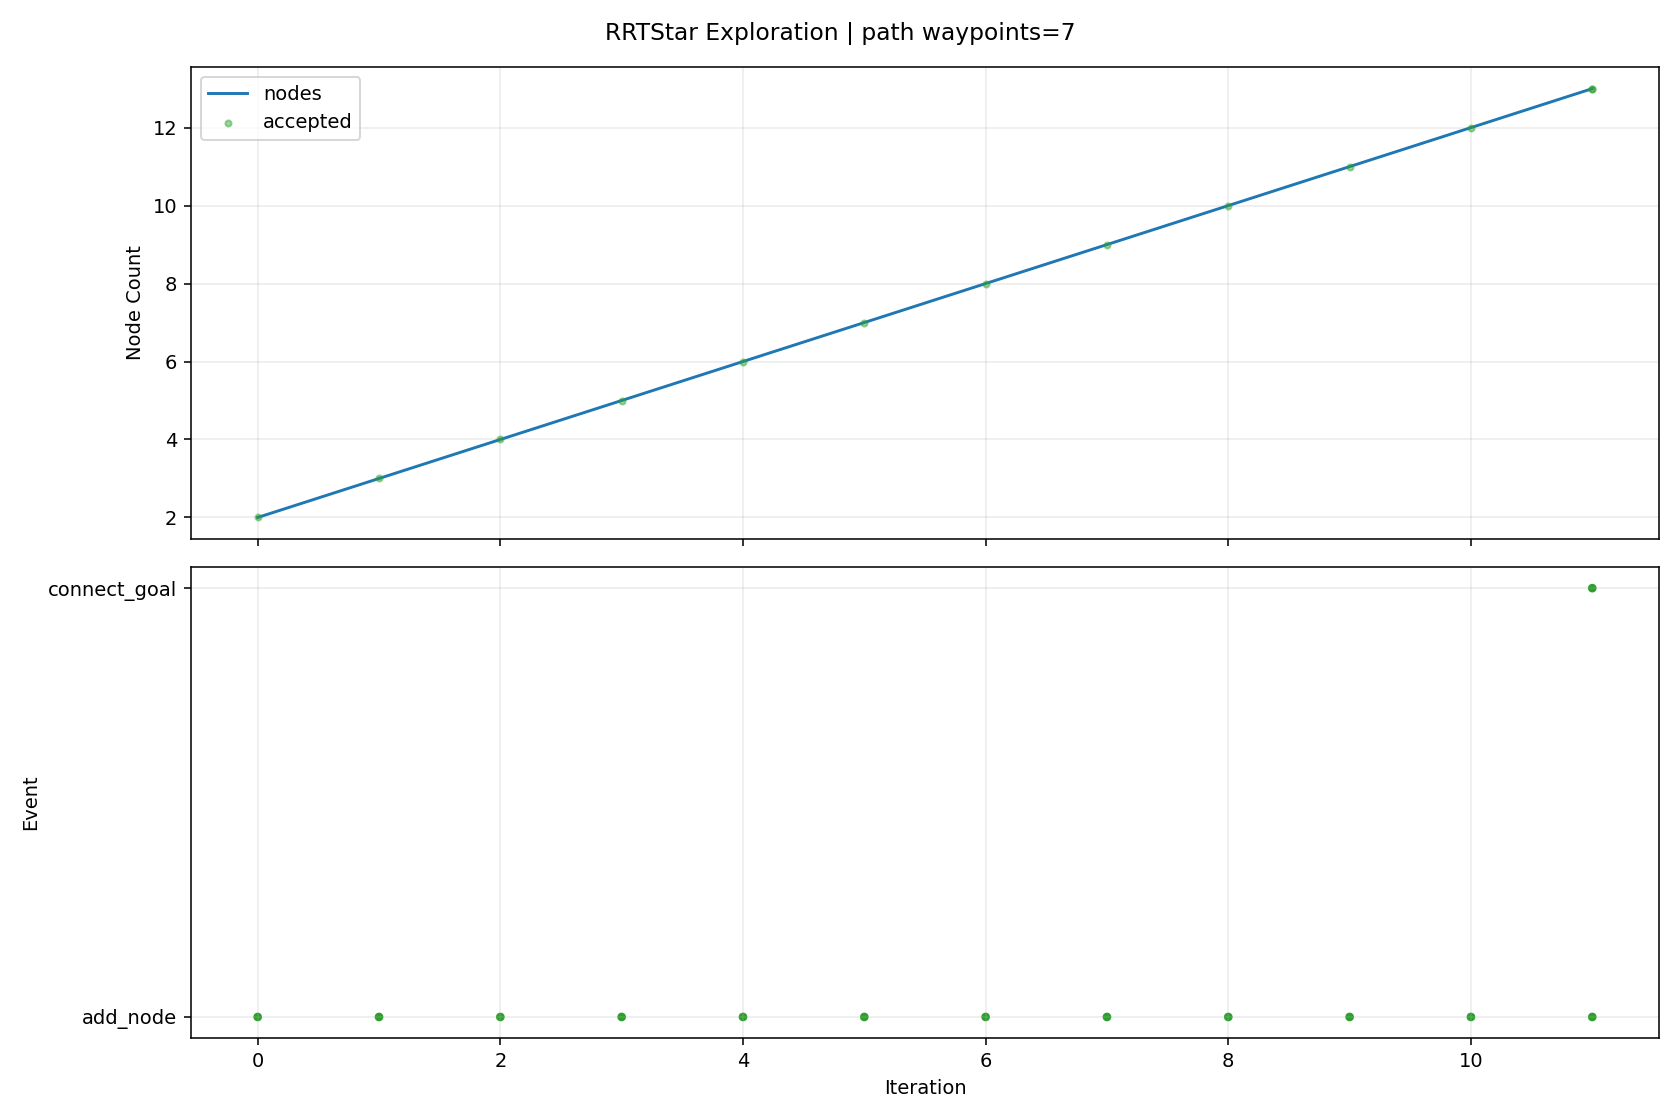

Data behind this chart, as committed beside it:
iteration, phase, sample_type, nearest_idx, node_count, accepted, collision, collision_pairs, collision_q, collision_alpha, reason, cost, from_q, to_q, sample_q
0, add_node, random, 0, 2, True, False, , , , best_parent=0, 0.08, [1.504931, -0.943558, -2.202415, 0.95380…, [1.704454, -0.847788, -1.989809, 0.86751…, [4.38847, 0.440518, 0.870203, -0.293243,…
1, add_node, random, 1, 3, True, False, , , , best_parent=0, 0.1459, [1.504931, -0.943558, -2.202415, 0.95380…, [1.724556, -0.805722, -1.785015, 0.61085…, [1.97022, -0.291629, 0.717778, -2.525879…
2, add_node, goal_bias, 0, 4, True, False, , , , best_parent=0, 0.08, [1.504931, -0.943558, -2.202415, 0.95380…, [1.538295, -0.935693, -2.226712, 1.06983…, [1.674383, -0.903612, -2.325819, 1.54310…
3, add_node, goal_bias, 3, 5, True, False, , , , best_parent=3, 0.16, [1.538295, -0.935693, -2.226712, 1.06983…, [1.571658, -0.927828, -2.251009, 1.18586…, [1.674383, -0.903612, -2.325819, 1.54310…
4, add_node, random, 2, 6, True, False, , , , best_parent=0, 0.2049, [1.504931, -0.943558, -2.202415, 0.95380…, [1.802902, -0.768806, -1.615221, 0.37151…, [2.581248, -0.402056, 0.071632, -2.00623…
5, add_node, random, 5, 7, True, False, , , , best_parent=0, 0.2419, [1.504931, -0.943558, -2.202415, 0.95380…, [2.109792, -0.756403, -1.229252, 0.54869…, [5.160373, -0.633116, 2.607402, 2.309929…
6, add_node, goal_bias, 4, 8, True, False, , , , best_parent=4, 0.24, [1.571658, -0.927828, -2.251009, 1.18586…, [1.605022, -0.919963, -2.275306, 1.30188…, [1.674383, -0.903612, -2.325819, 1.54310…
7, add_node, goal_bias, 7, 9, True, False, , , , best_parent=7, 0.32, [1.605022, -0.919963, -2.275306, 1.30188…, [1.638385, -0.912098, -2.299604, 1.41791…, [1.674383, -0.903612, -2.325819, 1.54310…
8, add_node, random, 6, 10, True, False, , , , best_parent=0, 0.289, [1.504931, -0.943558, -2.202415, 0.95380…, [2.111079, -0.750329, -0.9958, 0.458753,…, [2.126485, -0.677621, 1.798405, -0.61777…
9, add_node, random, 6, 11, True, False, , , , best_parent=0, 0.2807, [1.504931, -0.943558, -2.202415, 0.95380…, [2.286195, -0.623922, -1.174998, 0.65741…, [4.089913, 0.730703, -0.620253, 1.769077…
10, add_node, random, 2, 12, True, False, , , , best_parent=0, 0.1952, [1.504931, -0.943558, -2.202415, 0.95380…, [1.593025, -0.836124, -1.766158, 0.61729…, [0.932513, -0.988793, -1.671463, 0.64963…
11, add_node, goal_bias, 8, 13, True, False, , , , best_parent=8, 0.4, [1.638385, -0.912098, -2.299604, 1.41791…, [1.671749, -0.904233, -2.323901, 1.53394…, [1.674383, -0.903612, -2.325819, 1.54310…
11, connect_goal, , 12, 13, True, False, , , , periodic_goal_connected, 0.4063, [1.671749, -0.904233, -2.323901, 1.53394…, [1.674383, -0.903612, -2.325819, 1.54310…, 
